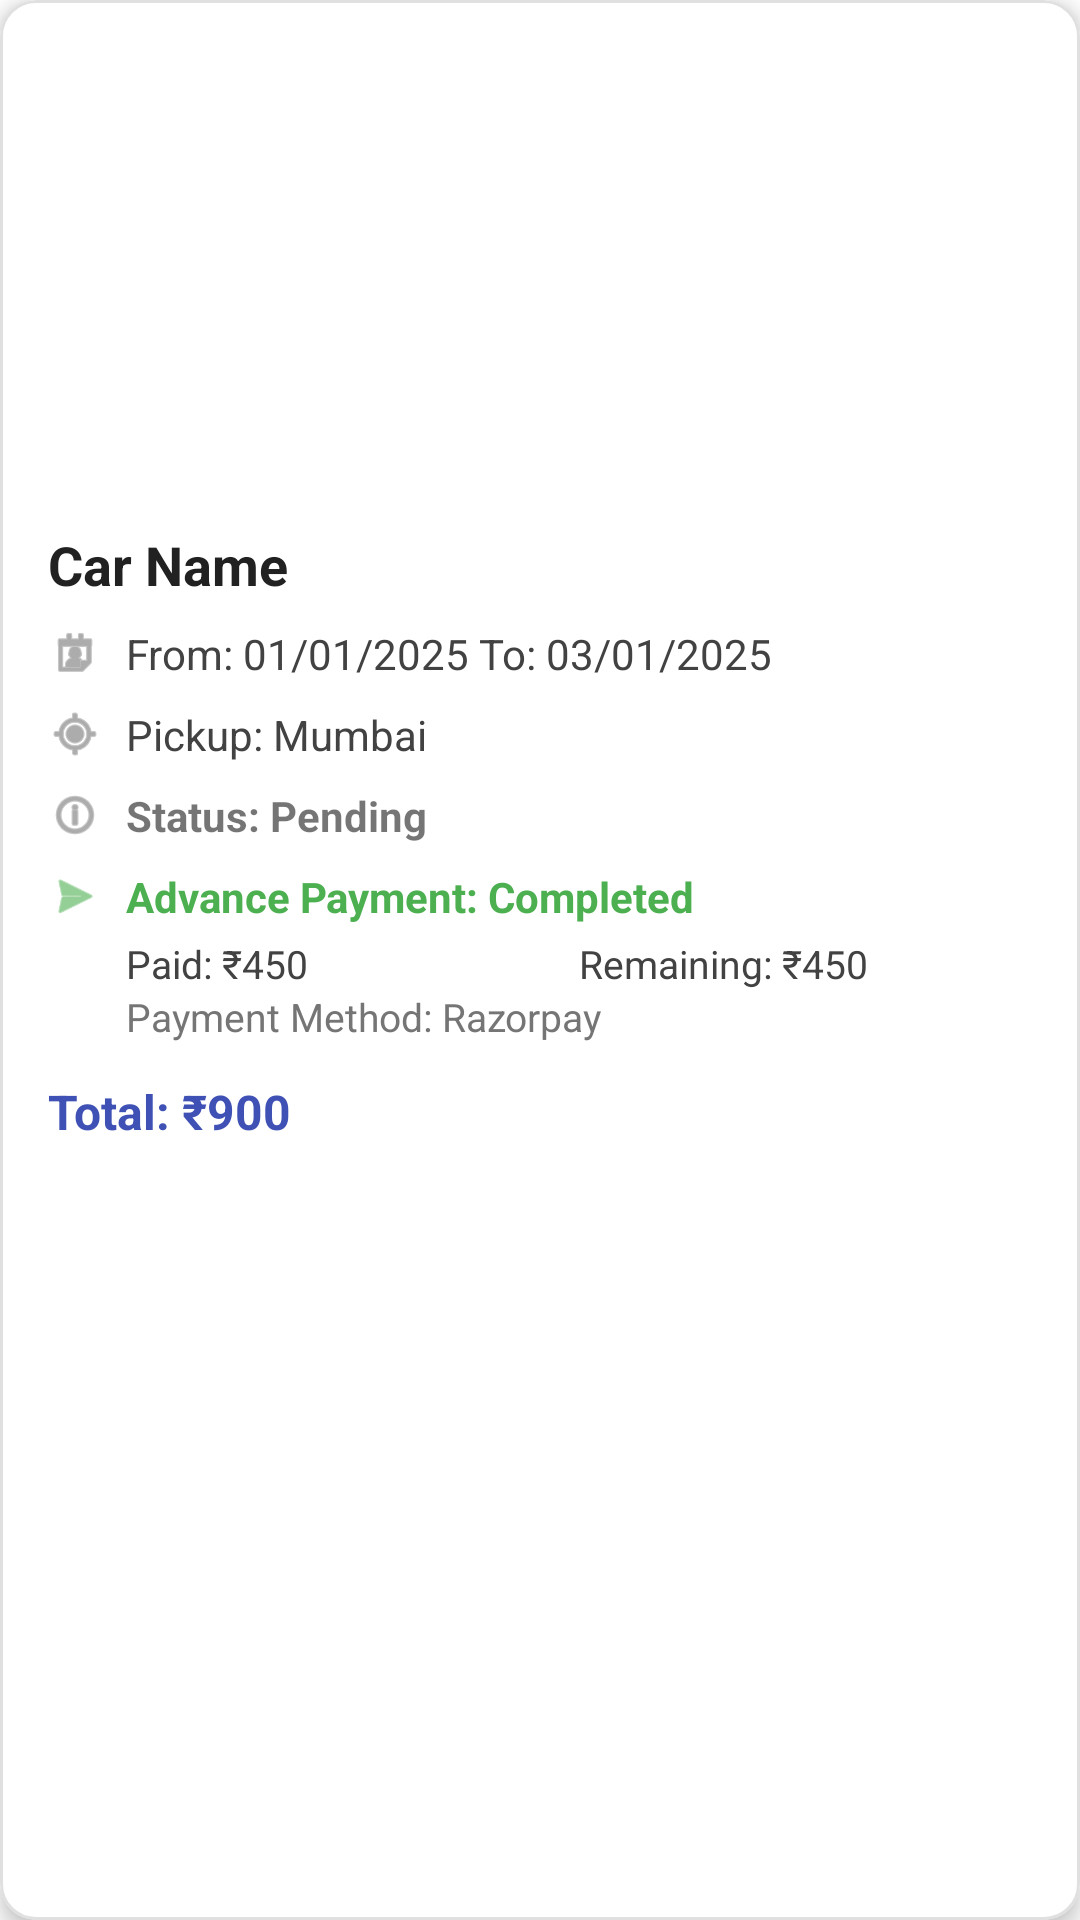

Reconstruct the res/layout file that produces this screen, plus the resources it refers to.
<!-- AndroidManifest.xml: application theme Theme.CarRentalUser -->
<!-- res/layout/booking_item.xml -->
<?xml version="1.0" encoding="utf-8"?>
<com.google.android.material.card.MaterialCardView xmlns:android="http://schemas.android.com/apk/res/android"
    xmlns:app="http://schemas.android.com/apk/res-auto"
    xmlns:tools="http://schemas.android.com/tools"
    android:layout_width="match_parent"
    android:layout_height="wrap_content"
    android:layout_marginBottom="12dp"
    app:cardCornerRadius="12dp"
    app:cardElevation="4dp"
    app:strokeWidth="1dp"
    app:strokeColor="#E0E0E0">

    <LinearLayout
        android:layout_width="match_parent"
        android:layout_height="wrap_content"
        android:orientation="vertical">

        
        <ImageView
            android:id="@+id/booking_image"
            android:layout_width="match_parent"
            android:layout_height="160dp"
            android:scaleType="centerCrop"
            android:contentDescription="Car Image" />

        
        <LinearLayout
            android:layout_width="match_parent"
            android:layout_height="wrap_content"
            android:orientation="vertical"
            android:padding="16dp">

        
        <TextView
            android:id="@+id/booking_car_name"
                android:layout_width="match_parent"
            android:layout_height="wrap_content"
            android:text="Car Name"
            android:textStyle="bold"
                android:textSize="18sp"
                android:textColor="#212121"
                android:layout_marginBottom="8dp" />

            
            <LinearLayout
                android:layout_width="match_parent"
                android:layout_height="wrap_content"
                android:orientation="horizontal"
                android:layout_marginBottom="8dp"
                android:gravity="center_vertical">

                <ImageView
                    android:layout_width="18dp"
                    android:layout_height="18dp"
                    android:src="@android:drawable/ic_menu_my_calendar"
                    android:layout_marginEnd="8dp"
                    app:tint="#757575" />

        <TextView
            android:id="@+id/booking_dates"
            android:layout_width="wrap_content"
            android:layout_height="wrap_content"
            android:text="From: 01/01/2025 To: 03/01/2025"
            android:textSize="14sp"
                    android:textColor="#424242" />
            </LinearLayout>

            
            <LinearLayout
                android:layout_width="match_parent"
                android:layout_height="wrap_content"
                android:orientation="horizontal"
                android:layout_marginBottom="8dp"
                android:gravity="center_vertical">

                <ImageView
                    android:layout_width="18dp"
                    android:layout_height="18dp"
                    android:src="@android:drawable/ic_menu_mylocation"
                    android:layout_marginEnd="8dp"
                    app:tint="#757575" />

        <TextView
            android:id="@+id/booking_location"
            android:layout_width="wrap_content"
            android:layout_height="wrap_content"
            android:text="Pickup: Mumbai"
            android:textSize="14sp"
                    android:textColor="#424242" />
            </LinearLayout>

            
            <LinearLayout
                android:layout_width="match_parent"
            android:layout_height="wrap_content"
                android:orientation="horizontal"
                android:layout_marginBottom="8dp"
                android:gravity="center_vertical">

                <ImageView
                    android:layout_width="18dp"
                    android:layout_height="18dp"
                    android:src="@android:drawable/ic_menu_info_details"
                    android:layout_marginEnd="8dp"
                    app:tint="#757575" />

        <TextView
            android:id="@+id/booking_status"
            android:layout_width="wrap_content"
            android:layout_height="wrap_content"
            android:text="Status: Pending"
            android:textSize="14sp"
                    android:textStyle="bold" />
            </LinearLayout>
            
            
            <LinearLayout
                android:id="@+id/advance_payment_section"
                android:layout_width="match_parent"
                android:layout_height="wrap_content"
                android:orientation="vertical"
                android:layout_marginBottom="8dp">
                
                
                <LinearLayout
                    android:layout_width="match_parent"
                    android:layout_height="wrap_content"
                    android:orientation="horizontal"
                    android:layout_marginBottom="4dp"
                    android:gravity="center_vertical">

                    <ImageView
                        android:layout_width="18dp"
                        android:layout_height="18dp"
                        android:src="@android:drawable/ic_menu_send"
                        android:layout_marginEnd="8dp"
                        app:tint="@color/success" />

                    <TextView
                        android:id="@+id/booking_payment_status"
                        android:layout_width="wrap_content"
                        android:layout_height="wrap_content"
                        android:text="Advance Payment: Completed"
                        android:textSize="14sp"
                        android:textColor="@color/success"
                        android:textStyle="bold" />
                </LinearLayout>
                
                
                <LinearLayout
                    android:layout_width="match_parent"
                    android:layout_height="wrap_content"
                    android:orientation="horizontal"
                    android:layout_marginStart="26dp">
                    
                    <TextView
                        android:id="@+id/booking_advance_amount"
                        android:layout_width="0dp"
                        android:layout_height="wrap_content"
                        android:layout_weight="1"
                        android:text="Paid: ₹450"
                        android:textSize="13sp"
                        android:textColor="#424242" />
                        
                    <TextView
                        android:id="@+id/booking_remaining_amount"
                        android:layout_width="0dp"
                        android:layout_height="wrap_content"
                        android:layout_weight="1"
                        android:text="Remaining: ₹450"
                        android:textSize="13sp"
                        android:textColor="#424242" />
                </LinearLayout>
                
                
                <TextView
                    android:id="@+id/booking_payment_method"
                    android:layout_width="match_parent"
                    android:layout_height="wrap_content"
                    android:layout_marginStart="26dp"
                    android:text="Payment Method: Razorpay"
                    android:textSize="13sp"
                    android:textColor="#757575" />
                
                
                <LinearLayout
                    android:id="@+id/refund_section"
                    android:layout_width="match_parent"
                    android:layout_height="wrap_content"
                    android:orientation="horizontal"
                    android:layout_marginTop="8dp"
                    android:visibility="gone">
                    
                    <ImageView
                        android:id="@+id/refund_icon"
                        android:layout_width="18dp"
                        android:layout_height="18dp"
                        android:src="@android:drawable/ic_menu_revert"
                        android:layout_marginEnd="8dp"
                        app:tint="@color/error" />
                        
                    <TextView
                        android:id="@+id/booking_refund_status"
                        android:layout_width="wrap_content"
                        android:layout_height="wrap_content"
                        android:text="Refund: ₹450 Processed"
                        android:textSize="14sp"
                        android:textStyle="bold"
                        android:textColor="@color/error" />
                </LinearLayout>
            </LinearLayout>

            
            <TextView
                android:id="@+id/booking_total_price"
                android:layout_width="match_parent"
                android:layout_height="wrap_content"
                android:text="Total: ₹900"
                android:textStyle="bold"
                android:textSize="16sp"
                android:textColor="#3F51B5"
                android:layout_marginTop="4dp"
                android:layout_marginBottom="8dp" />

            
            <com.google.android.material.button.MaterialButton
            android:id="@+id/btn_cancel_booking"
            android:layout_width="match_parent"
            android:layout_height="wrap_content"
            android:text="Cancel Booking"
                android:textAllCaps="false"
                app:cornerRadius="12dp"
                android:paddingTop="8dp"
                android:paddingBottom="8dp"
                android:textSize="14sp"
                android:visibility="gone"
                android:backgroundTint="#D32F2F" />
        </LinearLayout>
    </LinearLayout>
</com.google.android.material.card.MaterialCardView>
<!-- resources referenced by this layout -->
<resources>
  <color name="error">#F44336</color>
  <color name="success">#4CAF50</color>
  <style name="Theme.CarRentalUser" parent="Base.Theme.CarRentalUser" />
  <style name="Base.Theme.CarRentalUser" parent="Theme.MaterialComponents.Light.DarkActionBar">
          
          <item name="colorPrimary">@color/purple_500</item>
          <item name="colorPrimaryVariant">@color/purple_700</item>
          <item name="colorOnPrimary">@color/white</item>
          
          <item name="colorSecondary">@color/teal_200</item>
          <item name="colorSecondaryVariant">@color/teal_700</item>
          <item name="colorOnSecondary">@color/black</item>
          
          <item name="android:statusBarColor">?attr/colorPrimaryVariant</item>
          
          <item name="android:forceDarkAllowed" tools:targetApi="q">false</item>
      </style>
  <color name="purple_500">#FF6200EE</color>
  <color name="purple_700">#FF3700B3</color>
  <color name="white">#FFFFFFFF</color>
  <color name="teal_200">#FF03DAC5</color>
  <color name="teal_700">#FF018786</color>
  <color name="black">#FF000000</color>
</resources>
